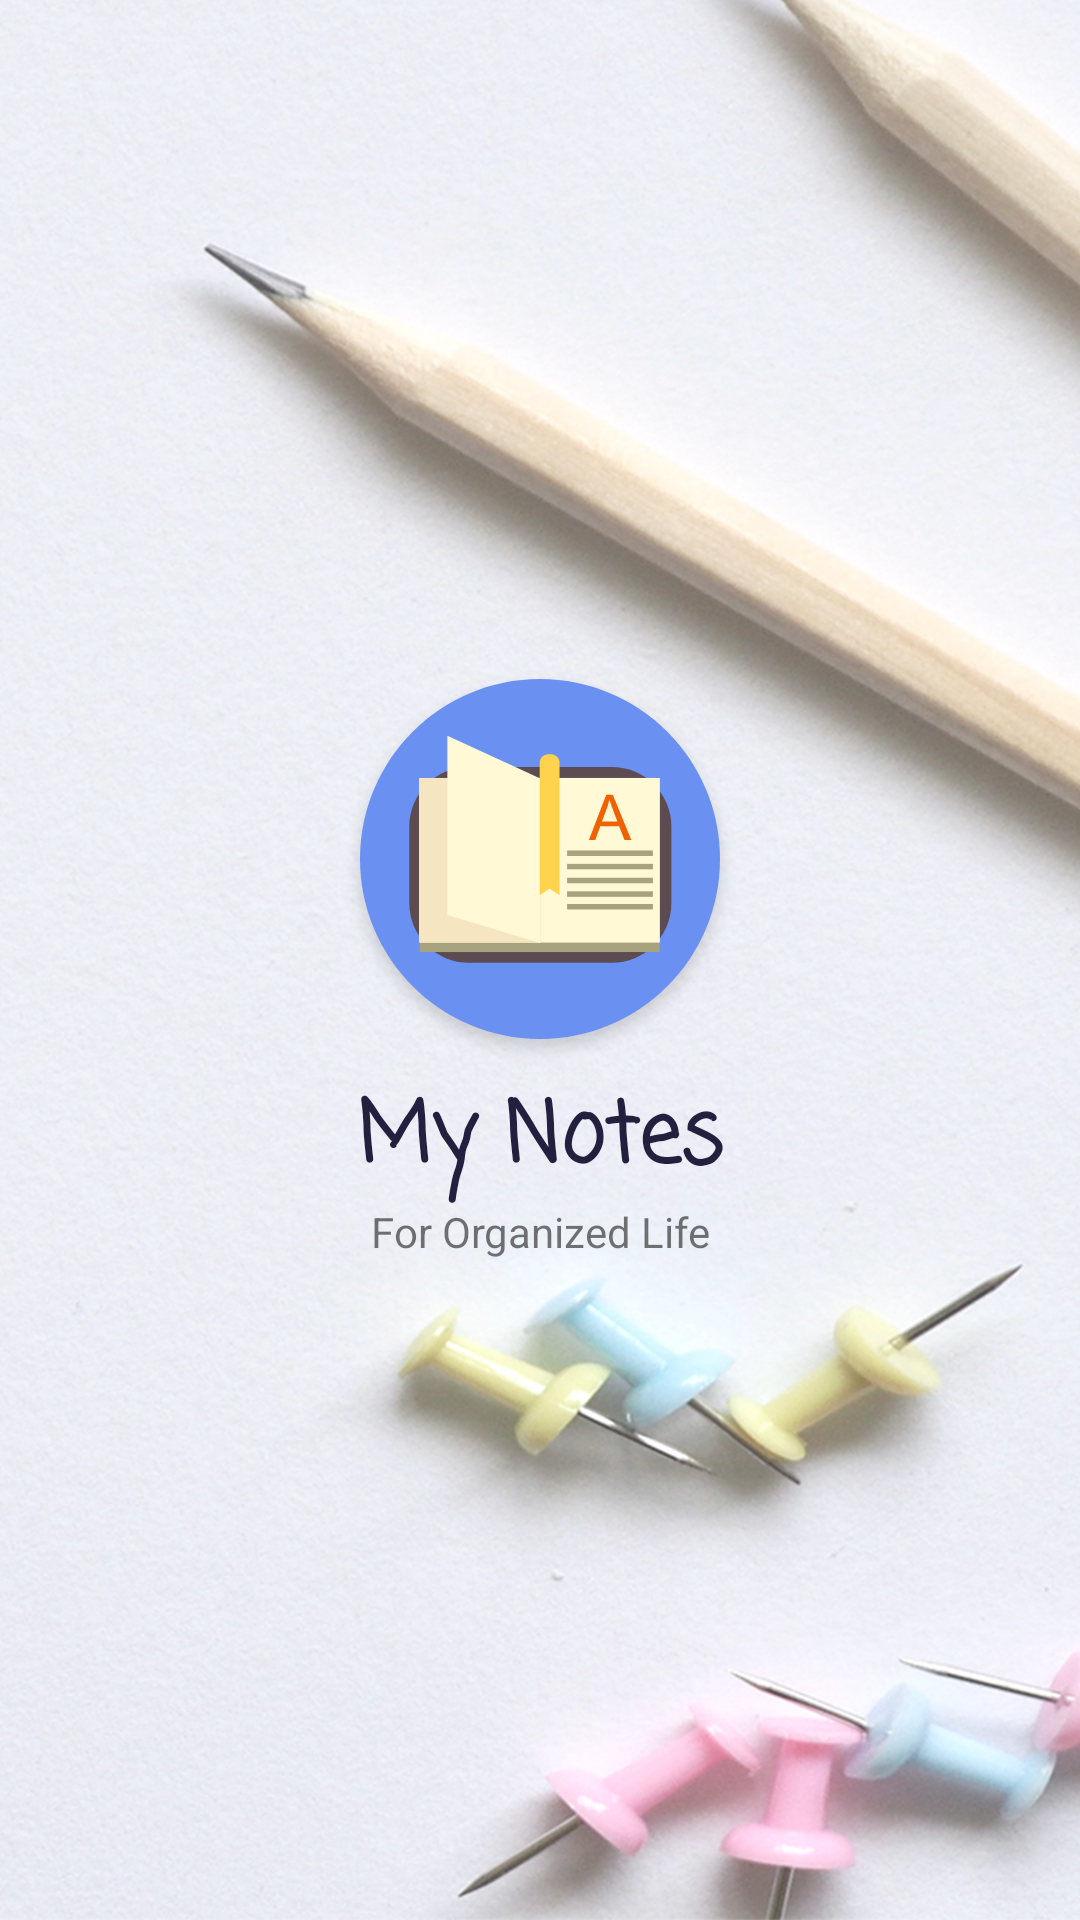

This screen was rendered from an Android layout file. Write that file and the resources it references.
<!-- AndroidManifest.xml: application theme AppTheme -->
<!-- res/layout/fragment_splash.xml -->
<?xml version="1.0" encoding="utf-8"?>
<androidx.constraintlayout.widget.ConstraintLayout xmlns:android="http://schemas.android.com/apk/res/android"
    xmlns:tools="http://schemas.android.com/tools"
    android:layout_width="match_parent"
    android:layout_height="match_parent"
    xmlns:app="http://schemas.android.com/apk/res-auto"
    tools:context=".ui.fragments.auth.SplashFragment"
    android:background="@drawable/splash_background">

    <LinearLayout
        android:id="@+id/layoutSplashLogo"
        android:layout_width="wrap_content"
        android:layout_height="wrap_content"
        android:orientation="vertical"
        app:layout_constraintEnd_toEndOf="parent"
        app:layout_constraintStart_toStartOf="parent"
        app:layout_constraintTop_toTopOf="parent"
        app:layout_constraintBottom_toBottomOf="parent">

        <ImageView
            android:layout_width="wrap_content"
            android:layout_height="wrap_content"
            android:src="@drawable/ic_app_icon"/>

        <TextView
            android:layout_width="wrap_content"
            android:layout_height="wrap_content"
            android:text="@string/app_name"
            android:textStyle="bold"
            android:textSize="28sp"
            android:fontFamily="casual"
            android:textAlignment="center"
            android:layout_gravity="center"
            android:textColor="#23203f"/>

        <TextView
            android:layout_width="wrap_content"
            android:layout_height="wrap_content"
            android:text="@string/for_organized_life"
            android:textSize="14sp"
            android:textAlignment="center"
            android:layout_gravity="center"/>
    </LinearLayout>

</androidx.constraintlayout.widget.ConstraintLayout>
<!-- resources referenced by this layout -->
<resources>
  <!-- drawable ic_app_icon: png bitmap (drawable-hdpi, 12744 bytes) -->
  <!-- drawable splash_background: jpg bitmap (drawable-v24, 626588 bytes) -->
  <string name="app_name">My Notes</string>
  <string name="for_organized_life">For Organized Life</string>
  <style name="AppTheme" parent="Theme.AppCompat.Light.NoActionBar">
          
          <item name="colorPrimary">@color/colorPrimary</item>
          <item name="colorPrimaryDark">@color/colorPrimaryDark</item>
          <item name="colorAccent">@color/colorAccent</item>
      </style>
  <color name="colorPrimary">#6a90f2</color>
  <color name="colorPrimaryDark">#6a90f2</color>
  <color name="colorAccent">#6a90f2</color>
</resources>
